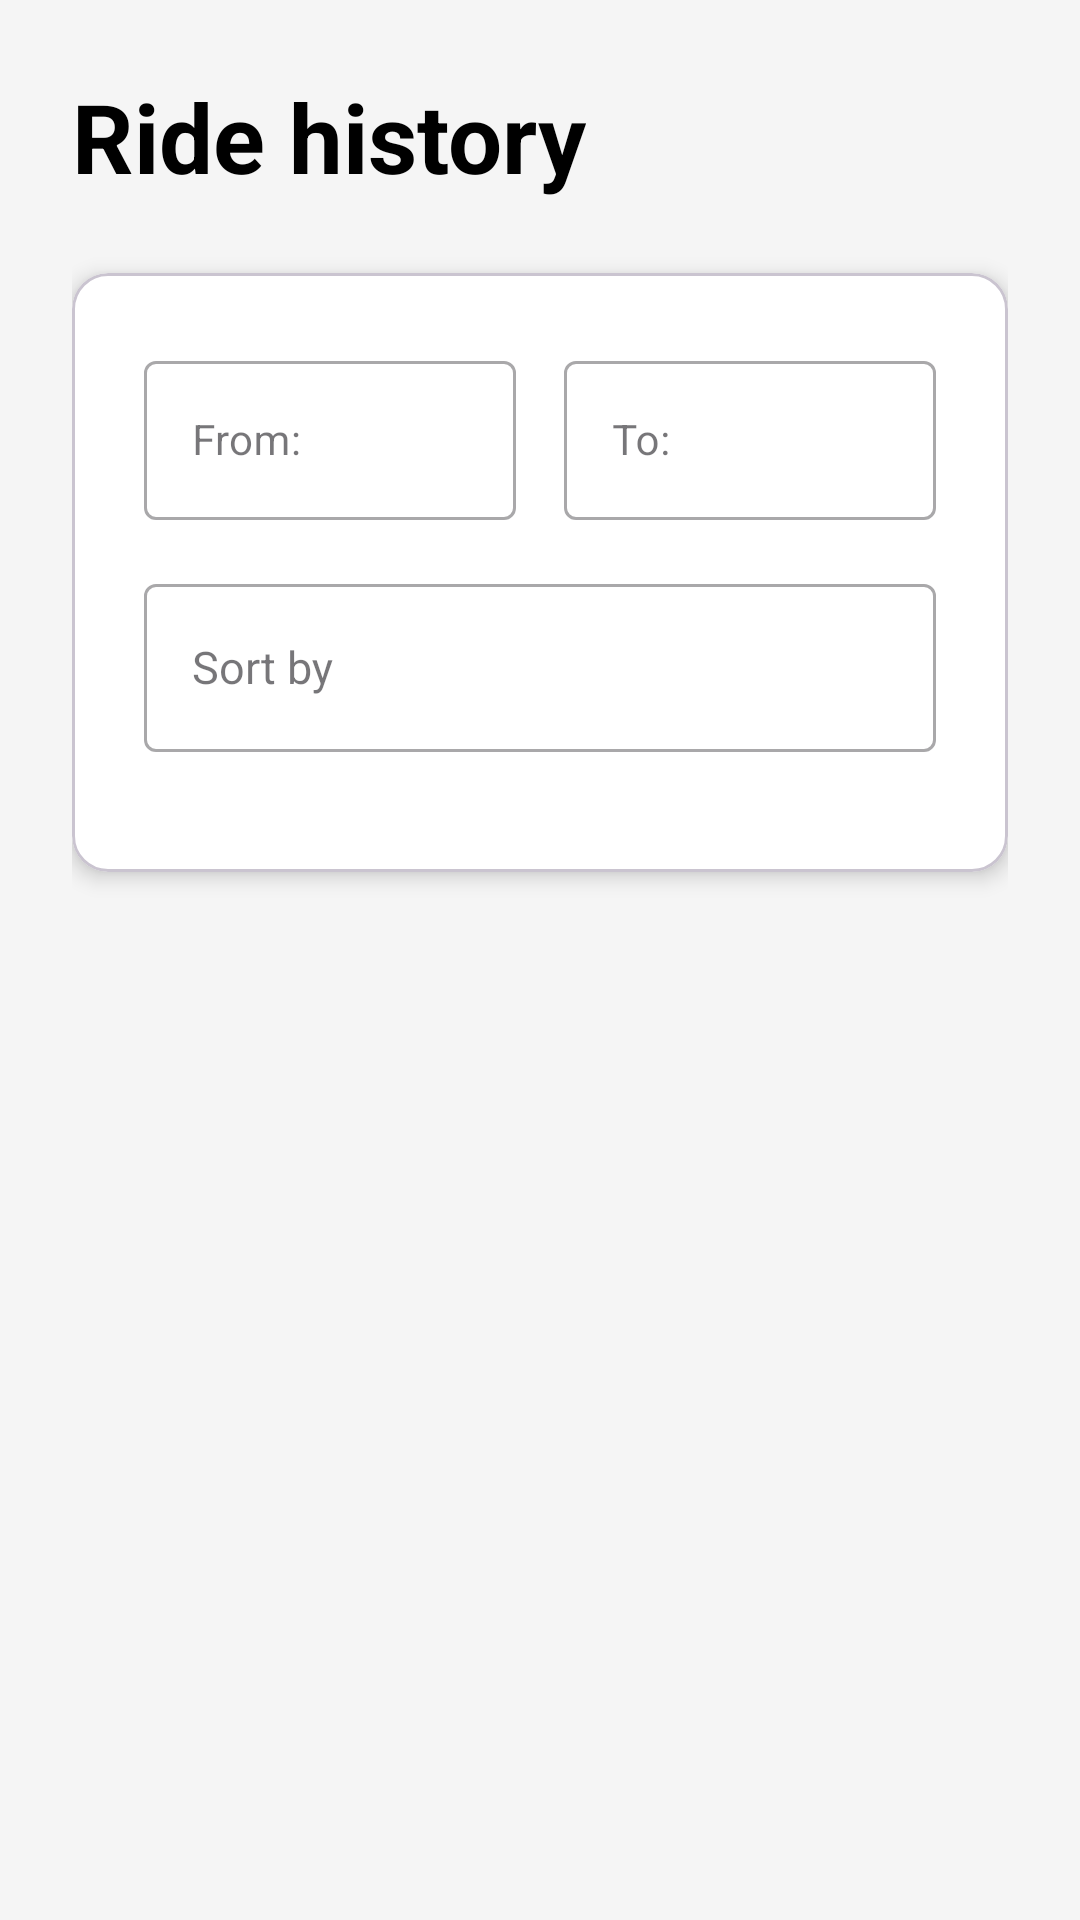

This screen was rendered from an Android layout file. Write that file and the resources it references.
<!-- AndroidManifest.xml: application theme Theme.Uber3 -->
<!-- res/layout/fragment_passenger_ride_history.xml -->
<?xml version="1.0" encoding="utf-8"?>
<androidx.core.widget.NestedScrollView xmlns:android="http://schemas.android.com/apk/res/android"
    xmlns:app="http://schemas.android.com/apk/res-auto"
    android:layout_width="match_parent"
    android:layout_height="match_parent"
    android:fillViewport="true"
    android:background="#F5F5F5">

    <LinearLayout
        android:layout_width="match_parent"
        android:layout_height="wrap_content"
        android:orientation="vertical"
        android:padding="24dp">

        <TextView
            android:id="@+id/tvPassengerHistoryTitle"
            android:layout_width="wrap_content"
            android:layout_height="wrap_content"
            android:text="Ride history"
            android:textSize="32sp"
            android:textStyle="bold"
            android:textColor="#000000"
            android:layout_marginBottom="24dp"/>

        <com.google.android.material.card.MaterialCardView
            android:layout_width="match_parent"
            android:layout_height="wrap_content"
            app:cardCornerRadius="12dp"
            app:cardElevation="4dp"
            android:layout_marginBottom="24dp"
            app:cardBackgroundColor="#FFFFFF">

            <LinearLayout
                android:layout_width="match_parent"
                android:layout_height="wrap_content"
                android:orientation="vertical"
                android:padding="24dp">

                <LinearLayout
                    android:layout_width="match_parent"
                    android:layout_height="wrap_content"
                    android:orientation="horizontal"
                    android:layout_marginBottom="16dp">

                    <com.google.android.material.textfield.TextInputLayout
                        android:layout_width="0dp"
                        android:layout_height="wrap_content"
                        android:layout_weight="1"
                        android:layout_marginEnd="8dp"
                        android:hint="@string/from"
                        style="@style/Widget.MaterialComponents.TextInputLayout.OutlinedBox">

                        <com.google.android.material.textfield.TextInputEditText
                            android:id="@+id/etStartDate"
                            android:layout_width="match_parent"
                            android:layout_height="wrap_content"
                            android:focusable="false"
                            android:clickable="true"
                            android:inputType="none"
                            android:textSize="14sp"/>
                    </com.google.android.material.textfield.TextInputLayout>

                    <com.google.android.material.textfield.TextInputLayout
                        android:layout_width="0dp"
                        android:layout_height="wrap_content"
                        android:layout_weight="1"
                        android:layout_marginStart="8dp"
                        android:hint="@string/to"
                        style="@style/Widget.MaterialComponents.TextInputLayout.OutlinedBox">

                        <com.google.android.material.textfield.TextInputEditText
                            android:id="@+id/etEndDate"
                            android:layout_width="match_parent"
                            android:layout_height="wrap_content"
                            android:focusable="false"
                            android:clickable="true"
                            android:inputType="none"
                            android:textSize="14sp"/>
                    </com.google.android.material.textfield.TextInputLayout>
                </LinearLayout>

                <com.google.android.material.textfield.TextInputLayout
                    android:layout_width="match_parent"
                    android:layout_height="wrap_content"
                    android:layout_marginBottom="16dp"
                    android:hint="@string/sort_by"
                    style="@style/Widget.MaterialComponents.TextInputLayout.OutlinedBox">

                    <AutoCompleteTextView
                        android:id="@+id/actSort"
                        android:layout_width="match_parent"
                        android:layout_height="wrap_content"
                        android:minHeight="56dp"
                        android:paddingStart="16dp"
                        android:paddingEnd="16dp"
                        android:paddingTop="12dp"
                        android:paddingBottom="12dp"
                        android:gravity="center_vertical"
                        android:inputType="none"
                        android:focusable="false"
                        android:clickable="true"
                        android:textSize="15sp"/>
                </com.google.android.material.textfield.TextInputLayout>

            </LinearLayout>
        </com.google.android.material.card.MaterialCardView>

        <ProgressBar
            android:id="@+id/progressBar"
            android:layout_width="wrap_content"
            android:layout_height="wrap_content"
            android:layout_gravity="center"
            android:visibility="gone"
            android:indeterminateTint="#6366F1"/>

        <LinearLayout
            android:id="@+id/tvEmptyState"
            android:layout_width="match_parent"
            android:layout_height="wrap_content"
            android:orientation="vertical"
            android:gravity="center"
            android:padding="48dp"
            android:visibility="gone">

            <TextView
                android:layout_width="wrap_content"
                android:layout_height="wrap_content"
                android:text="🚗"
                android:textSize="64sp"
                android:layout_marginBottom="16dp"/>

            <TextView
                android:layout_width="wrap_content"
                android:layout_height="wrap_content"
                android:text="No rides found"
                android:textSize="20sp"
                android:textStyle="bold"
                android:textColor="#111827"
                android:layout_marginBottom="8dp"/>

            <TextView
                android:layout_width="wrap_content"
                android:layout_height="wrap_content"
                android:text="Try changing date filter or sort."
                android:textSize="14sp"
                android:textColor="#6B7280"
                android:gravity="center"/>
        </LinearLayout>

        <androidx.recyclerview.widget.RecyclerView
            android:id="@+id/recyclerViewRides"
            android:layout_width="match_parent"
            android:layout_height="wrap_content"
            android:nestedScrollingEnabled="false"
            android:clipToPadding="false"
            android:paddingBottom="16dp"/>

    </LinearLayout>

</androidx.core.widget.NestedScrollView>
<!-- resources referenced by this layout -->
<resources>
  <string name="from">From:</string>
  <string name="sort_by">Sort by</string>
  <string name="to">To:</string>
  <style name="Theme.Uber3" parent="Base.Theme.Uber3" />
  <style name="Base.Theme.Uber3" parent="Theme.Material3.DayNight.NoActionBar">
          
          
      </style>
</resources>
